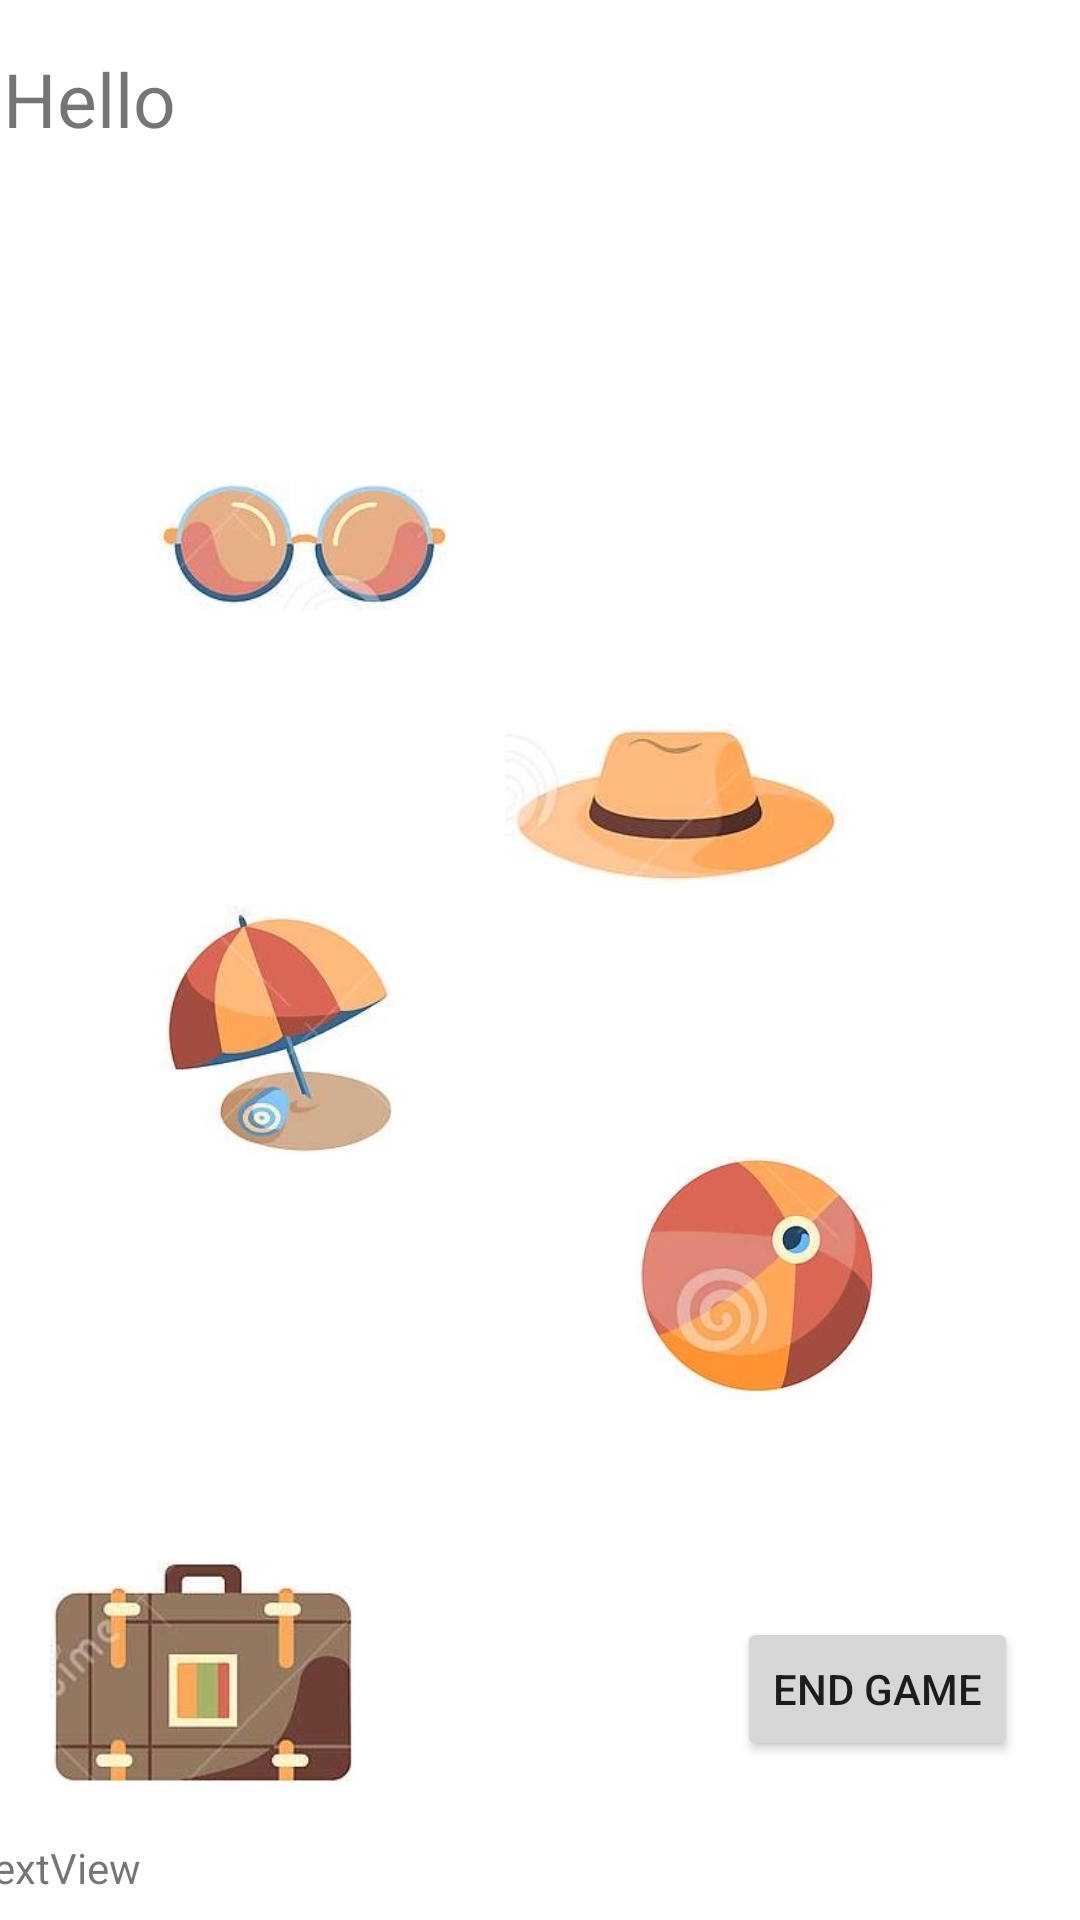

Write the Android layout XML for this screen, with the resource values it uses.
<!-- AndroidManifest.xml: application theme Theme.Koffer -->
<!-- res/layout/activity_play.xml -->
<?xml version="1.0" encoding="utf-8"?>
<androidx.constraintlayout.widget.ConstraintLayout xmlns:android="http://schemas.android.com/apk/res/android"
    xmlns:app="http://schemas.android.com/apk/res-auto"
    xmlns:tools="http://schemas.android.com/tools"
    android:layout_width="match_parent"
    android:layout_height="match_parent"
    tools:context=".PlayActivity">

    <androidx.constraintlayout.widget.ConstraintLayout
        android:layout_width="391dp"
        android:layout_height="738dp"
        app:layout_constraintBottom_toBottomOf="parent"
        app:layout_constraintEnd_toEndOf="parent"
        app:layout_constraintStart_toStartOf="parent"
        app:layout_constraintTop_toTopOf="parent"
        app:layout_constraintVertical_bias="0.0">

        <TextView
            android:id="@+id/WelcomeMessage"
            android:layout_width="363dp"
            android:layout_height="34dp"
            android:layout_marginStart="16dp"
            android:layout_marginTop="16dp"
            android:text="Hello"
            android:textSize="25dp"
            app:layout_constraintStart_toStartOf="parent"
            app:layout_constraintTop_toTopOf="parent" />

        <androidx.constraintlayout.widget.ConstraintLayout
            android:id="@+id/constraintLayout3"
            android:layout_width="370dp"
            android:layout_height="109dp"
            android:layout_marginBottom="16dp"
            app:layout_constraintBottom_toBottomOf="parent"
            app:layout_constraintEnd_toEndOf="parent"
            app:layout_constraintHorizontal_bias="0.238"
            app:layout_constraintStart_toStartOf="parent">

            <TextView
                android:id="@+id/ausgabe"
                android:layout_width="340dp"
                android:layout_height="82dp"
                android:text="TextView"
                tools:layout_editor_absoluteX="13dp"
                tools:layout_editor_absoluteY="13dp" />
        </androidx.constraintlayout.widget.ConstraintLayout>

        <RelativeLayout
            android:id="@+id/layoutSpielwiese"
            android:layout_width="366dp"
            android:layout_height="553dp"
            android:layout_marginTop="4dp"
            app:layout_constraintBottom_toTopOf="@+id/constraintLayout3"
            app:layout_constraintEnd_toEndOf="parent"
            app:layout_constraintHorizontal_bias="0.571"
            app:layout_constraintStart_toStartOf="parent"
            app:layout_constraintTop_toBottomOf="@+id/WelcomeMessage"
            app:layout_constraintVertical_bias="0.0">

            <ImageView
                android:id="@+id/imgHut"
                android:layout_width="114dp"
                android:layout_height="56dp"
                android:layout_alignParentStart="true"
                android:layout_alignParentTop="true"
                android:layout_marginStart="169dp"
                android:layout_marginTop="186dp"
                android:contentDescription="@string/hutBild_name"
                app:srcCompat="@drawable/hut" />

            <ImageView
                android:id="@+id/ImageKofferPlay"
                android:layout_width="113dp"
                android:layout_height="76dp"
                android:layout_alignParentStart="true"
                android:layout_alignParentTop="true"
                android:layout_marginStart="12dp"
                android:layout_marginTop="466dp"
                app:srcCompat="@drawable/koffer" />

            <Button
                android:id="@+id/btnEndGame"
                android:layout_width="wrap_content"
                android:layout_height="wrap_content"
                android:layout_alignParentEnd="true"
                android:layout_alignParentBottom="true"
                android:layout_marginEnd="26dp"
                android:layout_marginBottom="20dp"
                android:text="End Game" />

            <ImageView
                android:id="@+id/imgSchirm"
                android:layout_width="83dp"
                android:layout_height="86dp"
                android:layout_alignParentStart="true"
                android:layout_alignParentTop="true"
                android:layout_marginStart="52dp"
                android:layout_marginTop="248dp"
                app:srcCompat="@drawable/schirm" />

            <ImageView
                android:id="@+id/imgBall"
                android:layout_width="85dp"
                android:layout_height="81dp"
                android:layout_alignParentStart="true"
                android:layout_alignParentTop="true"
                android:layout_marginStart="210dp"
                android:layout_marginTop="331dp"
                app:srcCompat="@drawable/ball" />

            <ImageView
                android:id="@+id/imgBrille"
                android:layout_width="98dp"
                android:layout_height="51dp"
                android:layout_alignParentStart="true"
                android:layout_alignParentTop="true"
                android:layout_marginStart="53dp"
                android:layout_marginTop="102dp"
                app:srcCompat="@drawable/brille" />
        </RelativeLayout>

    </androidx.constraintlayout.widget.ConstraintLayout>

</androidx.constraintlayout.widget.ConstraintLayout>
<!-- resources referenced by this layout -->
<resources>
  <!-- drawable ball: jpg bitmap (drawable, 12184 bytes) -->
  <!-- drawable brille: jpg bitmap (drawable, 8403 bytes) -->
  <!-- drawable hut: jpg bitmap (drawable, 6926 bytes) -->
  <!-- drawable koffer: jpg bitmap (drawable, 12019 bytes) -->
  <!-- drawable schirm: jpg bitmap (drawable, 11906 bytes) -->
  <style name="Theme.Koffer" parent="Theme.MaterialComponents.DayNight.DarkActionBar">
          
          <item name="colorPrimary">@color/purple_500</item>
          <item name="colorPrimaryVariant">@color/purple_700</item>
          <item name="colorOnPrimary">@color/white</item>
          
          <item name="colorSecondary">@color/teal_200</item>
          <item name="colorSecondaryVariant">@color/teal_700</item>
          <item name="colorOnSecondary">@color/black</item>
          
          <item name="android:statusBarColor" tools:targetApi="l">?attr/colorPrimaryVariant</item>
          
      </style>
  <!-- not gathered from this repository: default colours our renderer supplied (Android Studio template values) -->
  <color name="purple_500">#FF6200EE</color>
  <color name="purple_700">#FF3700B3</color>
  <color name="teal_200">#FF03DAC5</color>
  <color name="teal_700">#FF018786</color>
  <color name="black">#FF000000</color>
  <color name="white">#FFFFFFFF</color>
</resources>
